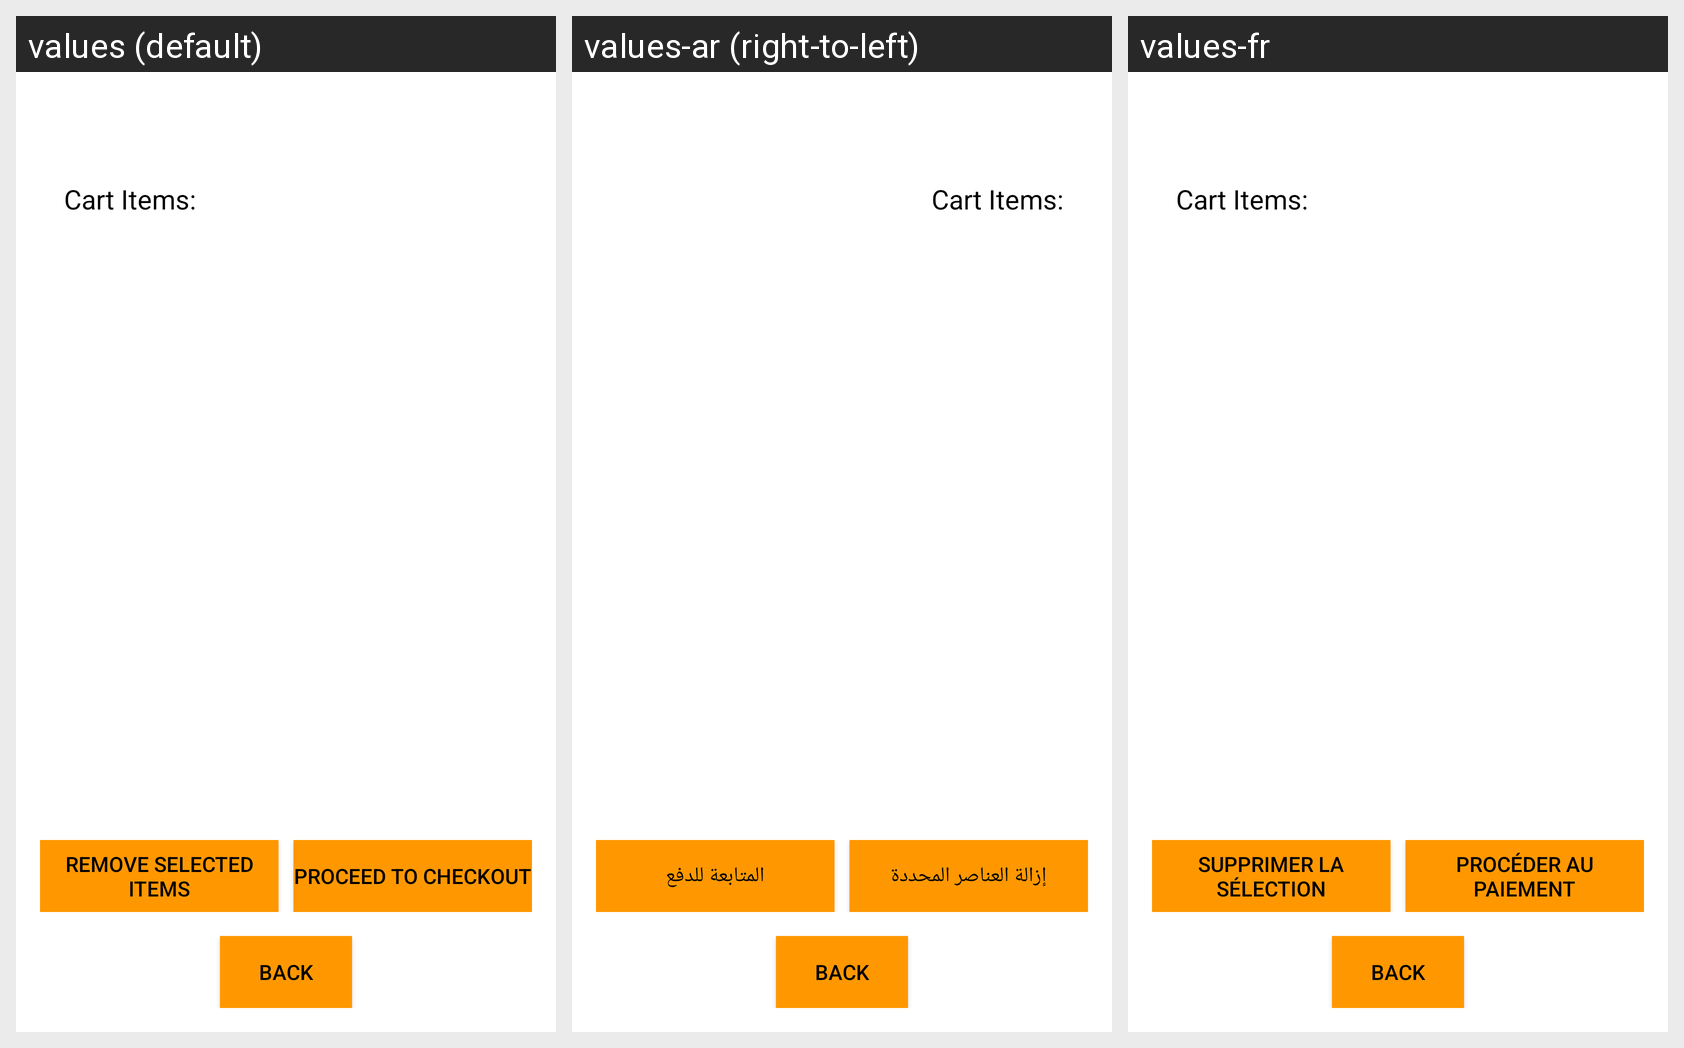

This grid shows one Android layout under several languages. Give, for every string resource on the screen, its name, the default text and each shown locale's text.
Android screen res/layout/activity_cart.xml rendered under 3 locales, left to right: values (default), values-ar (right-to-left), values-fr. Device: Nexus 5 (rendered at 1080×1920; each locale shown at half size, 540×960, under a caption strip naming it); theme Theme.NavigationDrawer.
Strings drawn on this screen, with the default value and each locale's value (text and hints the layout hard-codes appear in the picture but are not listed):

removeitems
  values: Remove Selected Items
  values-ar: إزالة العناصر المحددة
  values-fr: Supprimer la sélection

checkout
  values: Proceed to Checkout
  values-ar: المتابعة للدفع
  values-fr: Procéder au paiement
